2-way image classification set "yolo_quality_data" from GitHub (Denis-Krapp/project_management); label vocabulary: bad, good.

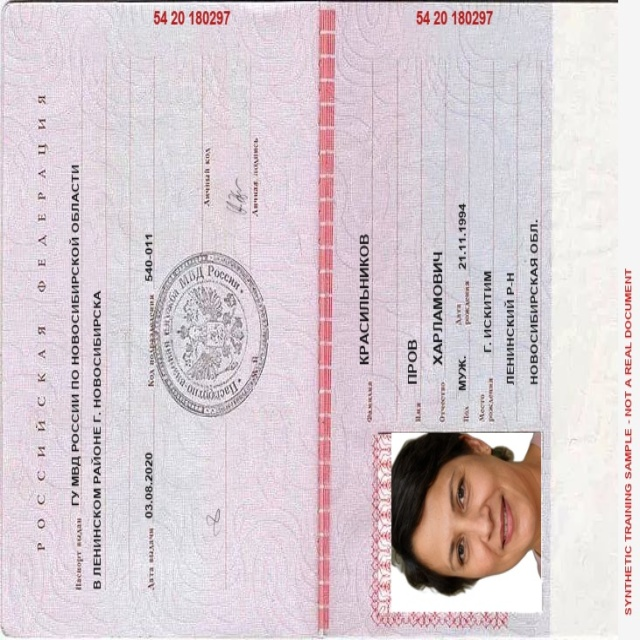
Label: good

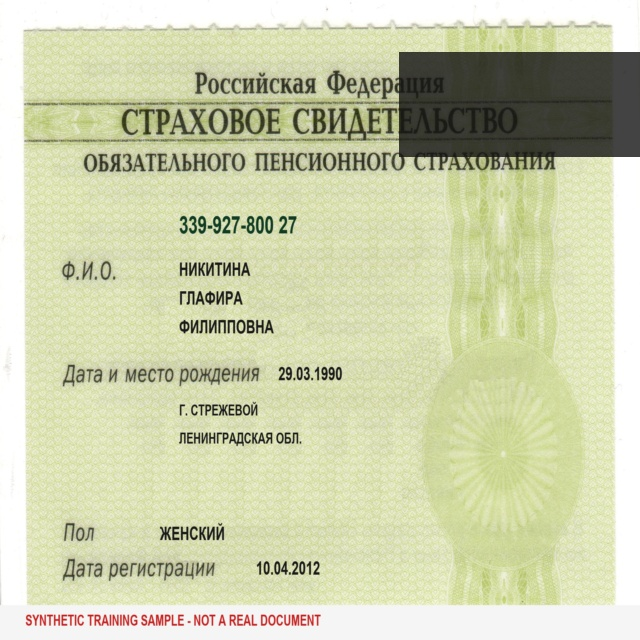
Label: bad

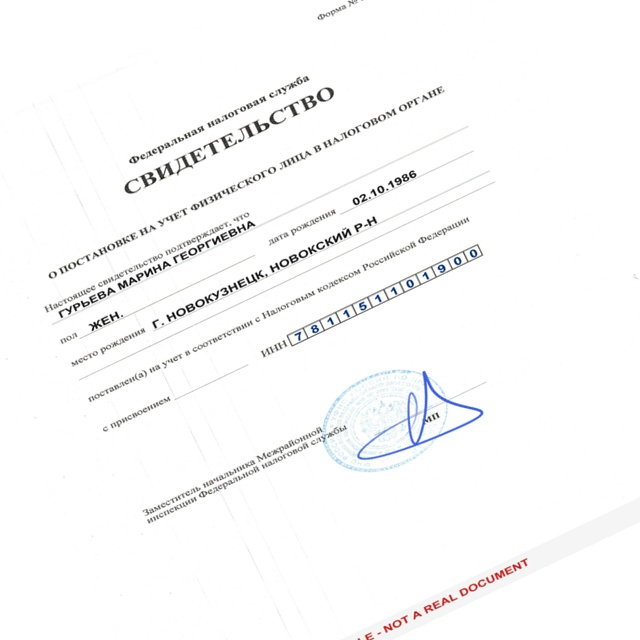
Label: bad

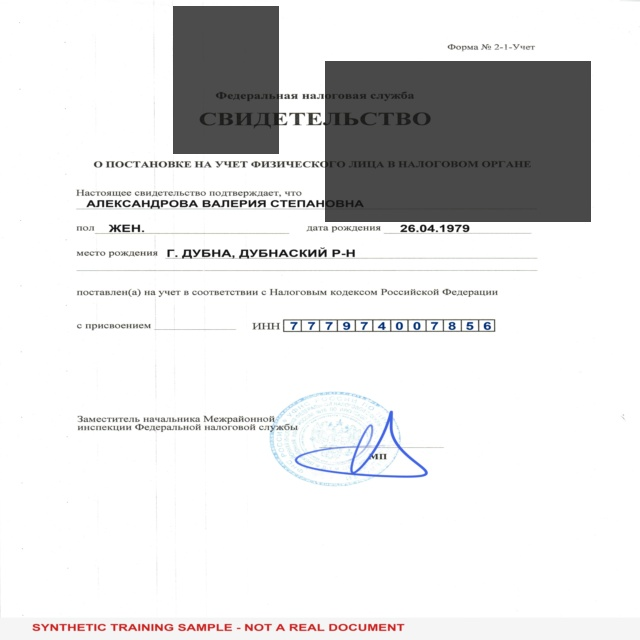
Label: bad

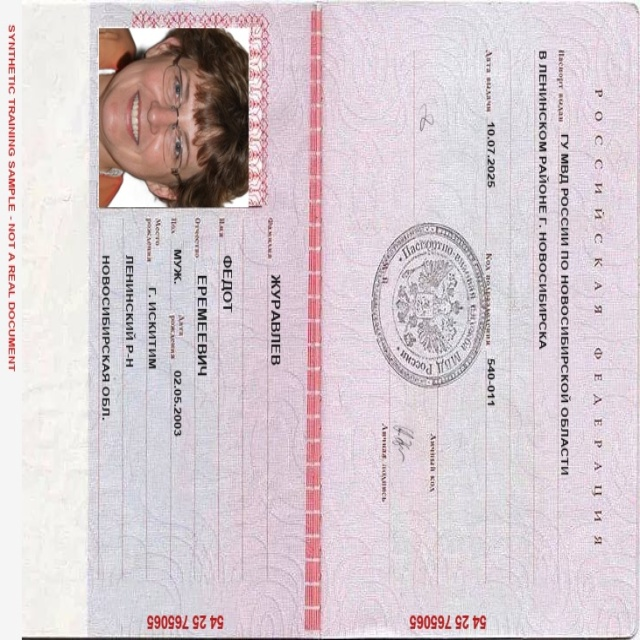
Label: good

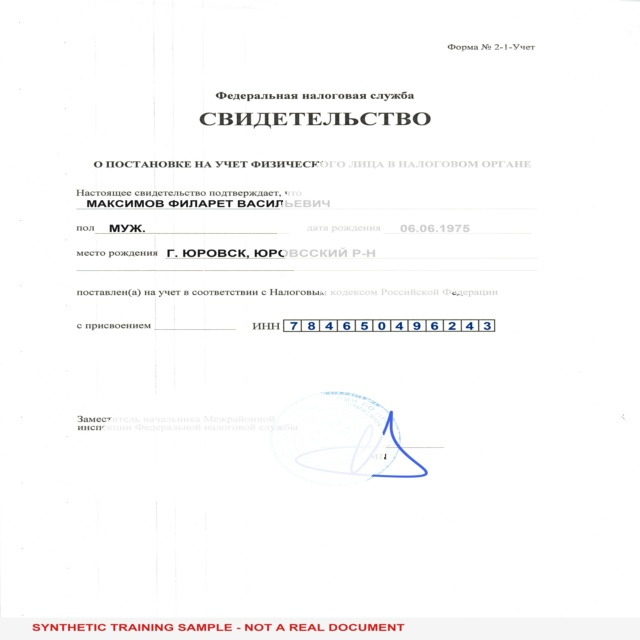
Label: bad
